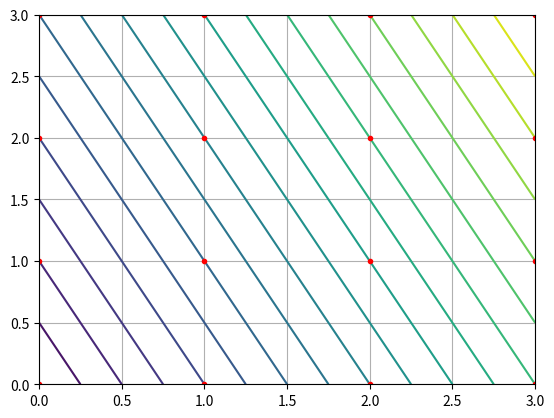

Write Python code to recreate this figure.
import numpy as np
import matplotlib.pyplot as plt



x = np.array([0,1,2,3])
y = np.array([0,1,2,3])

X,Y = np.meshgrid(x,x)
a = np.meshgrid(x,x)
print(a)

# print(X)
# print(Y)


def f(x, y):
    return 2*x+y

plt.contour(X,Y,f(X,Y),levels=20)
plt.show()

plt.plot(X, Y,color='red',  # 全部点设置为红色
         marker='.',  # 点的形状为圆点
         linestyle='')  # 线型为空，也即点与点之间不用线连接

plt.grid(True)



# import numpy as np
# import pandas as pd
# import matplotlib.pyplot as plt
#
#
# # 计算x,y坐标对应的高度值
# def f(x, y):
#     return (1 - x / 2 + x ** 3 + y ** 5) * np.exp(-x ** 2 - y ** 2)
#
#
# # 生成x,y的数据
# n = 512
# x = np.linspace(-10, 10, n)
# y = np.linspace(-10, 10, n)
#
# # 把x,y数据生成mesh网格状的数据，因为等高线的显示是在网格的基础上添加上高度值
# X, Y = np.meshgrid(x, y)
#
# # 填充等高线
# plt.contourf(X, Y, f(X, Y),levels=10)
# # 显示图表
# plt.show()